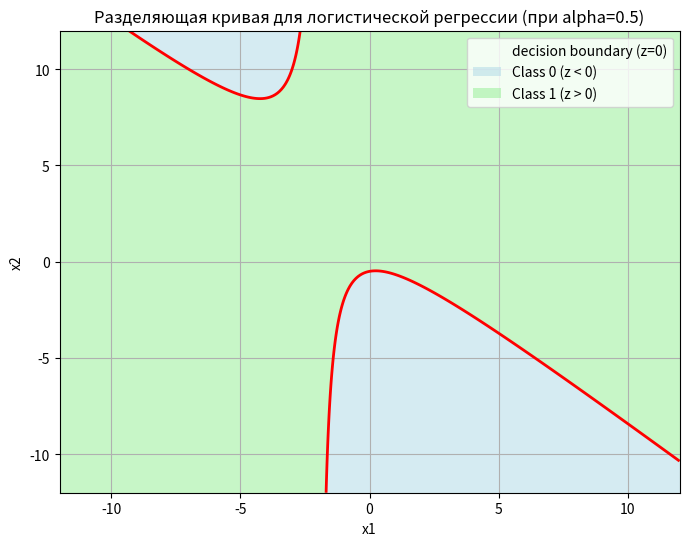

This figure's Python source:
import numpy as np
import matplotlib.pyplot as plt

def decision_boundary_plot():
    # Параметры модели:
    # theta0=1, theta1=0, theta2=2, theta3=1, theta4=1, theta5=0
    theta0, theta1, theta2, theta3, theta4, theta5 = 1, 0, 2, 1, 1, 0

    # Шаг 1. Создаём сетку (x1, x2), на которой будем вычислять z.
    x1_vals = np.linspace(-12, 12, 300)
    x2_vals = np.linspace(-12, 12, 300)
    X1, X2 = np.meshgrid(x1_vals, x2_vals)

    # Шаг 2. Вычисляем z на всей сетке.
    # z = theta0 + theta1*x1 + theta2*x2 + theta3*(x1*x2) + theta4*x1^2 + theta5*x2^2
    Z = (theta0
         + theta1 * X1
         + theta2 * X2
         + theta3 * (X1 * X2)
         + theta4 * X1**2
         + theta5 * X2**2)

    # Шаг 3. Строим контур по уровню z=0 (это и есть разделяющая кривая).
    plt.figure(figsize=(8, 6))
    # levels=[0] означает: строим контур(ы) по уровню z = 0
    contour = plt.contour(X1, X2, Z, levels=[0], colors='red', linewidths=2)
    contour.collections[0].set_label("decision boundary (z=0)")

    # Шаг 4. Заштриховываем области:
    #   - Z < 0 (класс 0)
    #   - Z > 0 (класс 1)
    # Для удобства используем plt.contourf c двумя уровнями.
    # levels = [-∞, 0, +∞] => область ниже 0 и область выше 0
    plt.contourf(X1, X2, Z, levels=[Z.min(), 0, Z.max()],
                 colors=['lightblue', 'lightgreen'], alpha=0.5)

    # Легенду для классов можно дополнительно подписать вручную:
    class_0_patch = plt.Rectangle((0,0), 0, 0, facecolor='lightblue', alpha=0.5,
                                  label='Class 0 (z < 0)')
    class_1_patch = plt.Rectangle((0,0), 0, 0, facecolor='lightgreen', alpha=0.5,
                                  label='Class 1 (z > 0)')
    plt.gca().add_patch(class_0_patch)
    plt.gca().add_patch(class_1_patch)

    # Подписи осей и легенда
    plt.xlabel("x1")
    plt.ylabel("x2")
    plt.title("Разделяющая кривая для логистической регрессии (при alpha=0.5)")
    plt.legend(loc='upper right')
    plt.grid(True)

    plt.savefig('boundary.png')


if __name__ == "__main__":
    decision_boundary_plot()